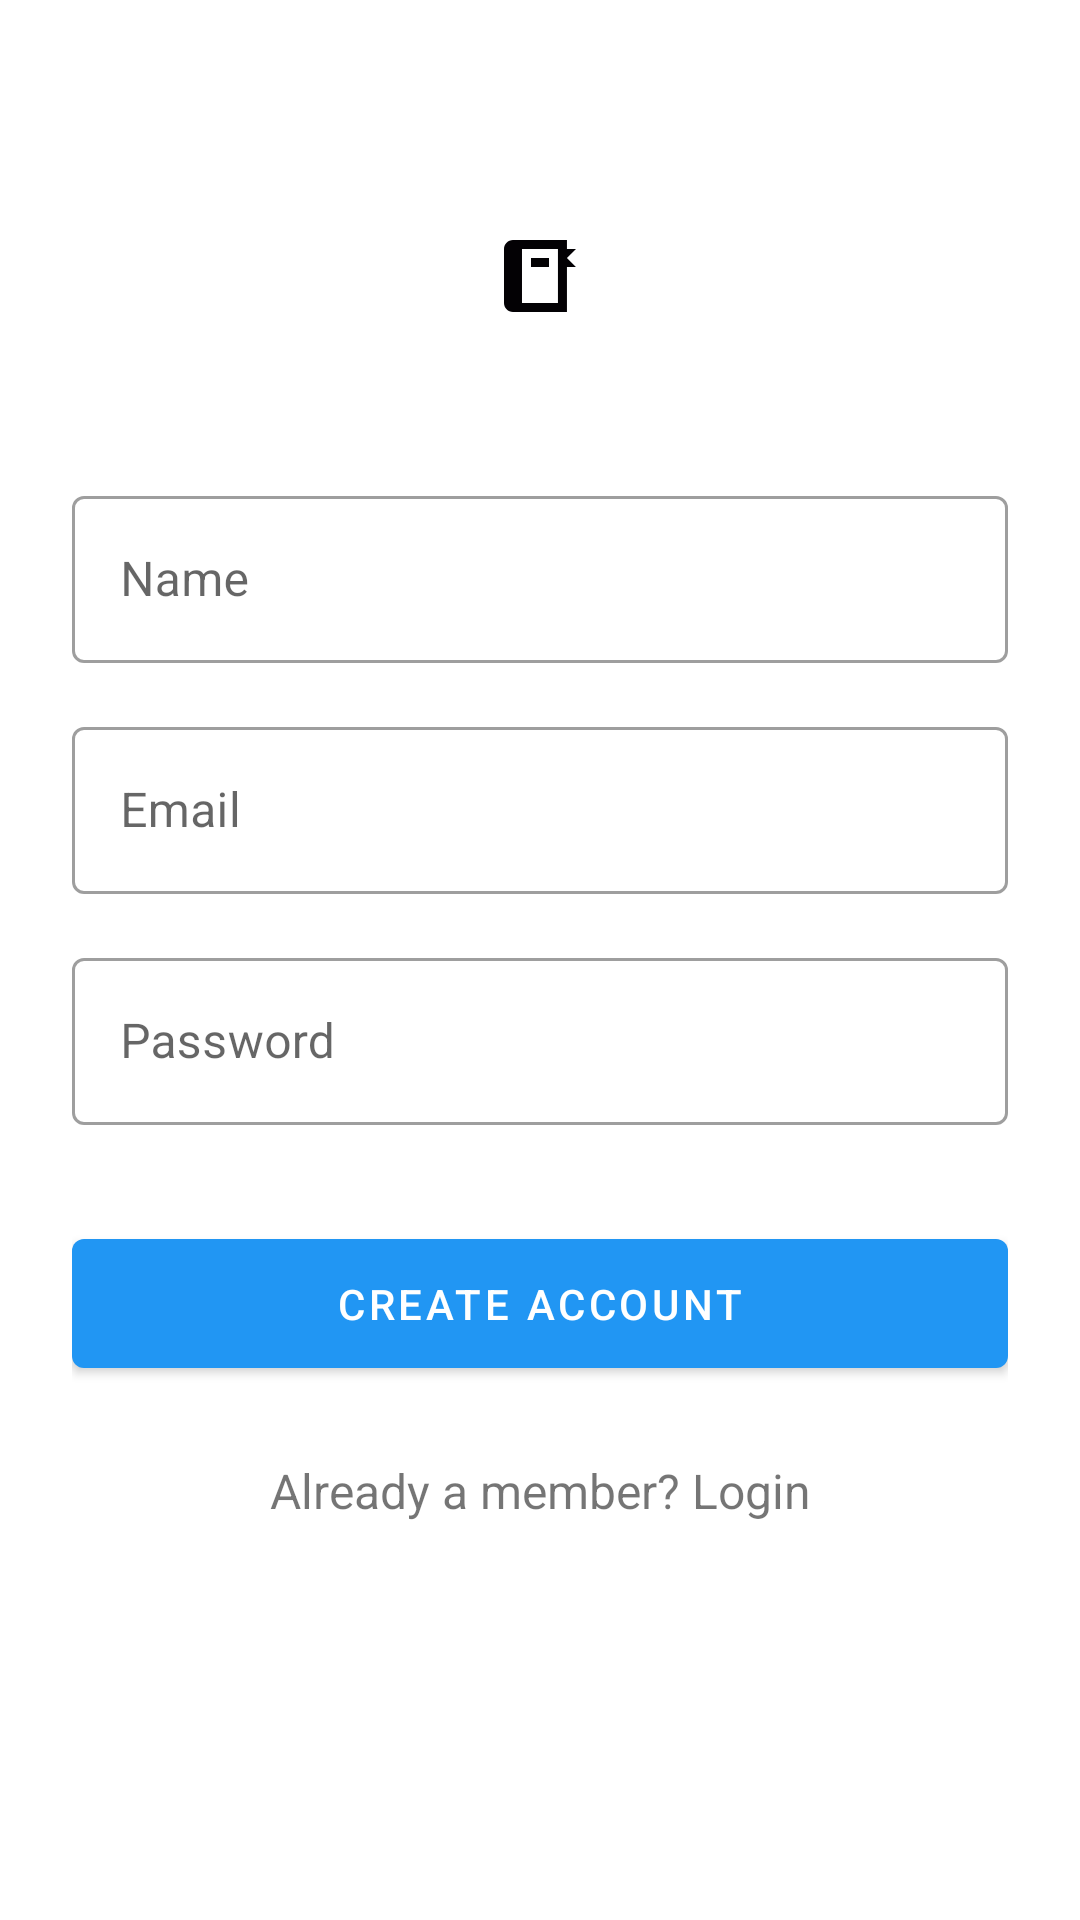

Here is an Android app screen rendered from its layout file. Give the layout XML and the strings, colors and styles it references.
<!-- AndroidManifest.xml: application theme AppTheme -->
<!-- res/layout/activity_signup.xml -->
<?xml version="1.0" encoding="utf-8"?>

<ScrollView
    xmlns:android="http://schemas.android.com/apk/res/android"
    android:layout_width="fill_parent"
    android:layout_height="fill_parent"
    android:fitsSystemWindows="true">

    <LinearLayout
        android:orientation="vertical"
        android:layout_width="match_parent"
        android:layout_height="wrap_content"
        android:paddingTop="56dp"
        android:paddingLeft="24dp"
        android:paddingRight="24dp">

        <ImageView android:src="@drawable/ic_title"
            android:layout_width="wrap_content"
            android:layout_height="72dp"
            android:layout_marginBottom="24dp"
            android:layout_gravity="center_horizontal" />

        
        <com.google.android.material.textfield.TextInputLayout
            android:layout_width="match_parent"
            android:layout_height="wrap_content"
            android:layout_marginTop="8dp"
            android:layout_marginBottom="8dp">

            <EditText
                android:id="@+id/input_name"
                android:layout_width="match_parent"
                android:layout_height="wrap_content"
                android:hint="Name"
                android:inputType="textCapWords" />
        </com.google.android.material.textfield.TextInputLayout>

        
        <com.google.android.material.textfield.TextInputLayout
            android:layout_width="match_parent"
            android:layout_height="wrap_content"
            android:layout_marginTop="8dp"
            android:layout_marginBottom="8dp">

            <EditText
                android:id="@+id/input_email"
                android:layout_width="match_parent"
                android:layout_height="wrap_content"
                android:hint="Email"
                android:inputType="textEmailAddress" />
        </com.google.android.material.textfield.TextInputLayout>

        
        <com.google.android.material.textfield.TextInputLayout
            android:layout_width="match_parent"
            android:layout_height="wrap_content"
            android:layout_marginTop="8dp"
            android:layout_marginBottom="8dp">

            <EditText
                android:id="@+id/input_password"
                android:layout_width="match_parent"
                android:layout_height="wrap_content"
                android:hint="Password"
                android:inputType="textPassword" />
        </com.google.android.material.textfield.TextInputLayout>

        
        <com.google.android.material.button.MaterialButton
            android:id="@+id/btn_signup"
            android:layout_width="fill_parent"
            android:layout_height="wrap_content"
            android:layout_marginTop="24dp"
            android:layout_marginBottom="24dp"
            android:padding="12dp"
            android:text="Create Account" />

        <TextView android:id="@+id/link_login"
            android:layout_width="fill_parent"
            android:layout_height="wrap_content"
            android:layout_marginBottom="24dp"
            android:text="Already a member? Login"
            android:gravity="center"
            android:textSize="16dip"/>

    </LinearLayout>
</ScrollView>
<!-- resources referenced by this layout -->
<resources>
  <!-- drawable ic_title (drawable) -->
  <vector android:height="24dp" android:viewportHeight="32"
      android:viewportWidth="32" android:width="24dp" xmlns:android="http://schemas.android.com/apk/res/android">
      <path android:fillColor="#030104" android:pathData="M11.988,8h7.992v4.031h-7.992z"/>
      <path android:fillColor="#030104" android:pathData="M27.973,8.047L32,4.016h-4.027V0H3.996C1.789,0 0,1.789 0,4v24c0,2.211 1.789,4 3.996,4h23.977V12.047h3.996L27.973,8.047zM23.977,28H7.992V4h15.984L23.977,28L23.977,28z"/>
  </vector>
  <style name="AppTheme" parent="Base.Theme.MaterialComponents.Light.DarkActionBar">
          
          <item name="colorPrimary">@color/colorPrimary</item>
          <item name="colorPrimaryDark">@color/colorPrimaryDark</item>
          <item name="colorAccent">@color/colorAccent</item>
          <item name="textInputStyle">@style/AppTextField</item>
          <item name="android:windowActivityTransitions">true</item>
          <item name="android:windowSharedElementEnterTransition">
              @transition/change_image_transform</item>
          <item name="android:windowSharedElementExitTransition">
              @transition/change_image_transform</item>
          <item name="android:windowEnterTransition">@transition/explode</item>
          <item name="android:windowExitTransition">@transition/explode</item>
  
  
      </style>
  <color name="colorPrimary">#2196F3</color>
  <color name="colorPrimaryDark">#3F51B5</color>
  <color name="colorAccent">#E91E63</color>
  <style name="AppTextField" parent="Widget.MaterialComponents.TextInputLayout.OutlinedBox">
  
          <item name="boxBackgroundColor">@android:color/white</item>
      </style>
</resources>
